Dataset: UseSteeringWheel-ImageProcessing-DeepLearning-HandGesture (GitHub, bilge97/UseSteeringWheel-ImageProcessing-DeepLearning-HandGesture). Classes: left, right, stop.

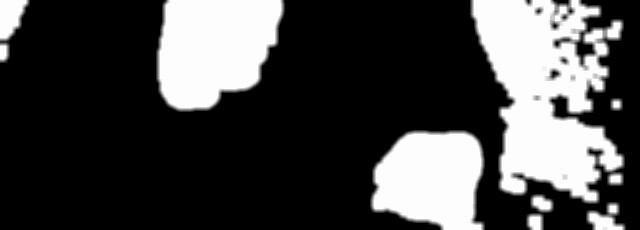
Label: left

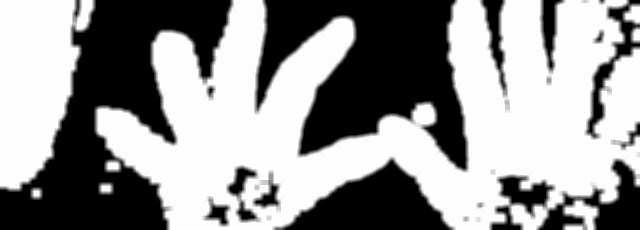
Label: stop

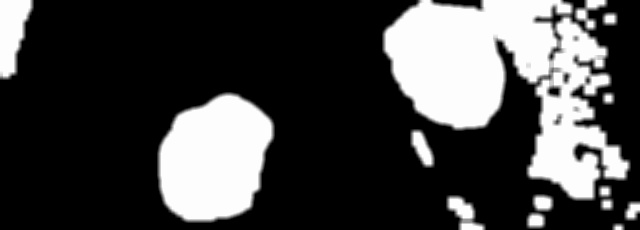
Label: right

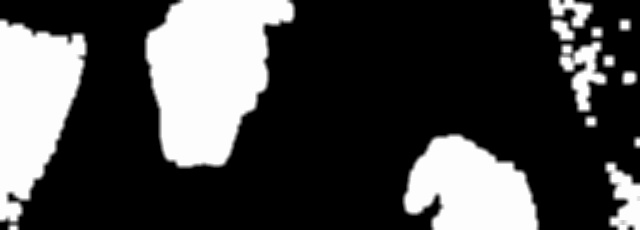
Label: left

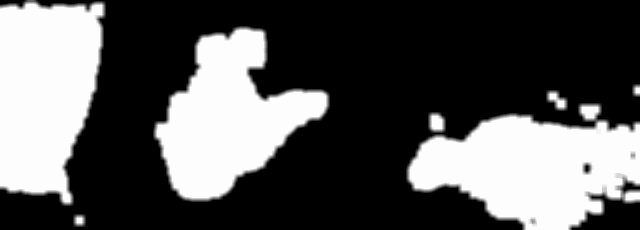
Label: stop

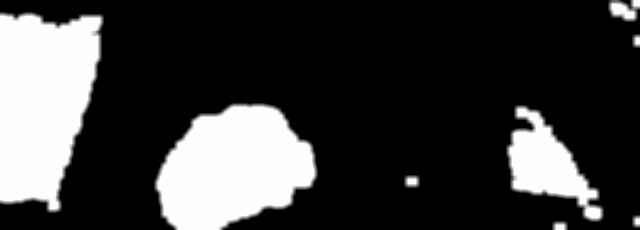
Label: right
